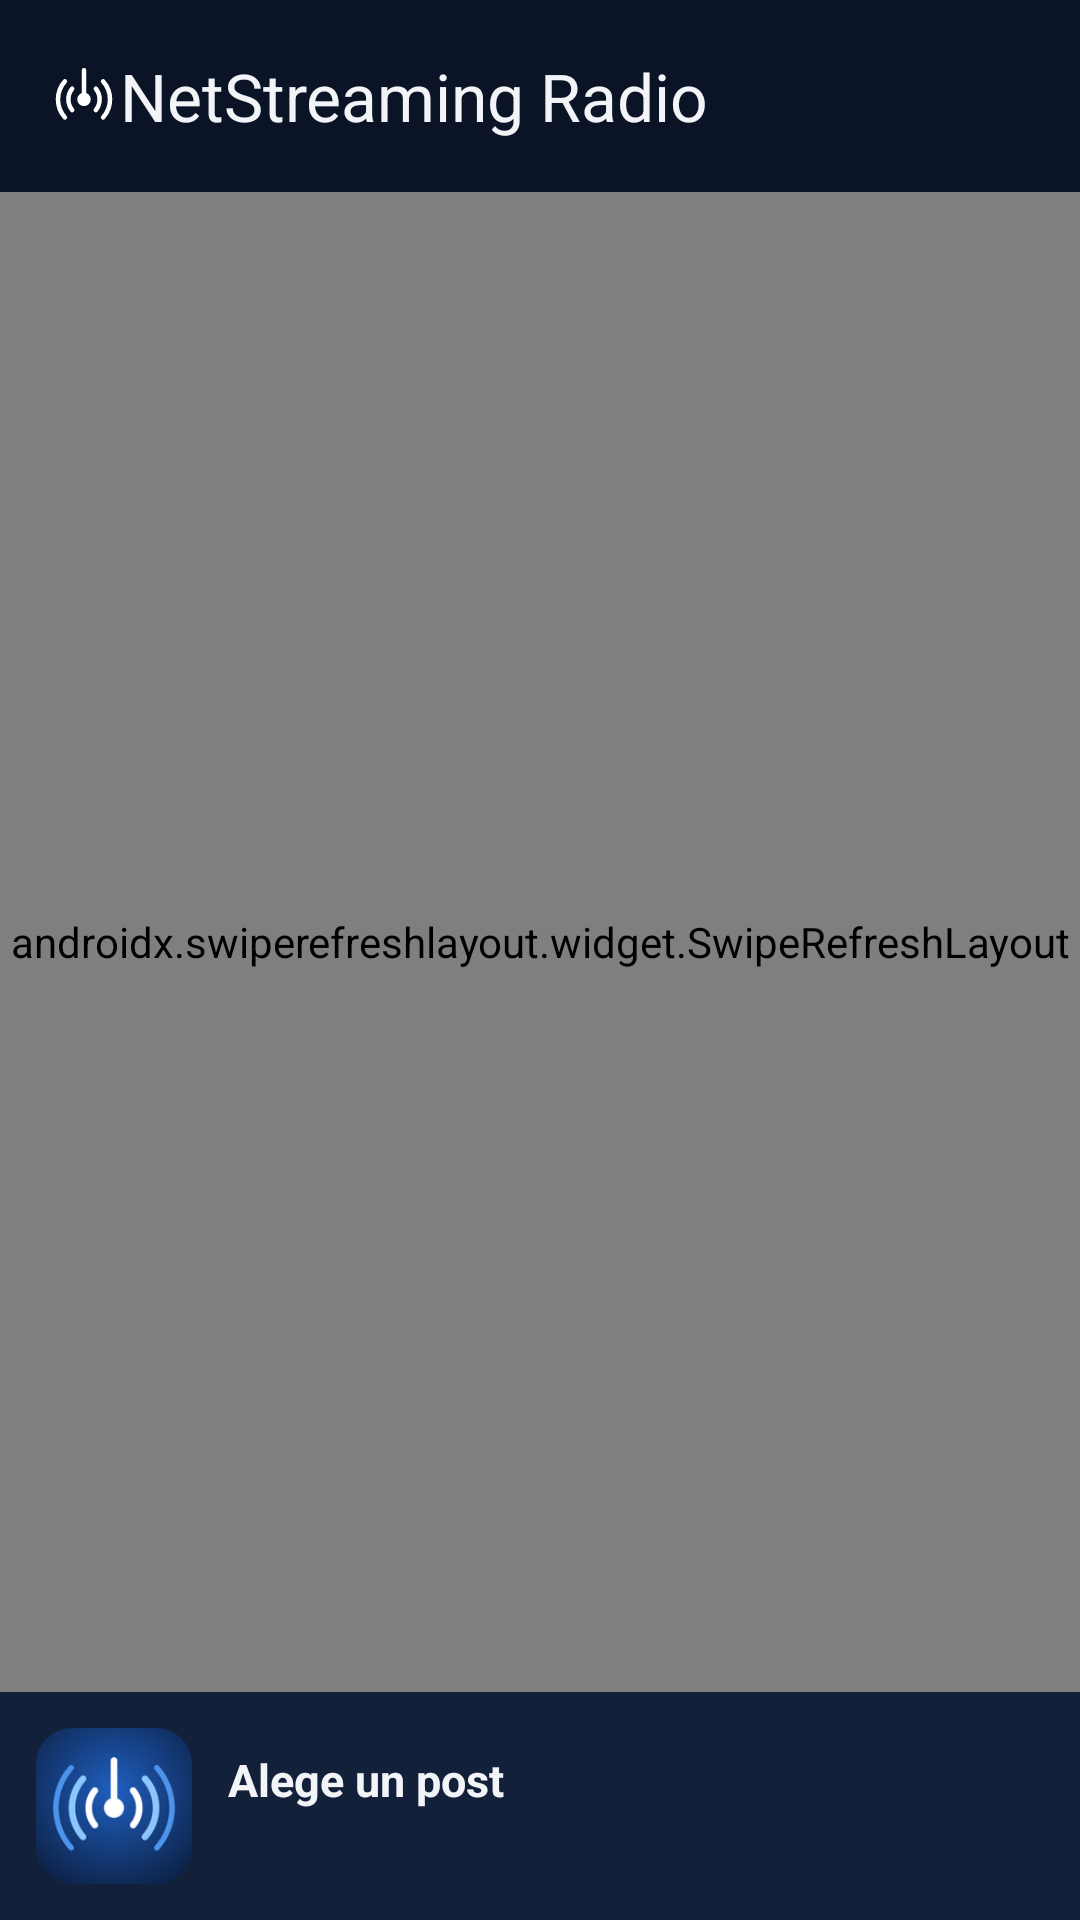

Android layout source for this screen:
<!-- AndroidManifest.xml: application theme Theme.NTS -->
<!-- res/layout/activity_main.xml -->
<?xml version="1.0" encoding="utf-8"?>
<LinearLayout xmlns:android="http://schemas.android.com/apk/res/android"
    xmlns:app="http://schemas.android.com/apk/res-auto"
    android:layout_width="match_parent"
    android:layout_height="match_parent"
    android:orientation="vertical"
    android:background="@color/bg">

    <com.google.android.material.appbar.MaterialToolbar
        android:id="@+id/toolbar"
        android:layout_width="match_parent"
        android:layout_height="?attr/actionBarSize"
        android:background="@color/bg"
        app:title="@string/app_name"
        app:titleTextColor="@color/text"
        app:logo="@drawable/ic_radio"
        app:titleMarginStart="16dp" />

    <androidx.swiperefreshlayout.widget.SwipeRefreshLayout
        android:id="@+id/swipe"
        android:layout_width="match_parent"
        android:layout_height="0dp"
        android:layout_weight="1">

        <FrameLayout
            android:layout_width="match_parent"
            android:layout_height="match_parent">

            <androidx.recyclerview.widget.RecyclerView
                android:id="@+id/list"
                android:layout_width="match_parent"
                android:layout_height="match_parent"
                android:clipToPadding="false"
                android:paddingHorizontal="12dp"
                android:paddingBottom="12dp" />

            <TextView
                android:id="@+id/empty"
                android:layout_width="match_parent"
                android:layout_height="wrap_content"
                android:layout_gravity="center"
                android:gravity="center"
                android:padding="32dp"
                android:text="@string/no_stations"
                android:textColor="@color/text2"
                android:visibility="gone" />
        </FrameLayout>
    </androidx.swiperefreshlayout.widget.SwipeRefreshLayout>

    
    <LinearLayout
        android:id="@+id/mini"
        android:layout_width="match_parent"
        android:layout_height="wrap_content"
        android:background="@color/surface"
        android:gravity="center_vertical"
        android:orientation="horizontal"
        android:padding="12dp">

        <com.google.android.material.imageview.ShapeableImageView
            android:id="@+id/mini_art"
            android:layout_width="52dp"
            android:layout_height="52dp"
            android:scaleType="centerCrop"
            android:src="@mipmap/ic_launcher"
            app:shapeAppearanceOverlay="@style/Rounded" />

        <LinearLayout
            android:layout_width="0dp"
            android:layout_height="wrap_content"
            android:layout_marginHorizontal="12dp"
            android:layout_weight="1"
            android:orientation="vertical">

            <TextView
                android:id="@+id/mini_title"
                android:layout_width="match_parent"
                android:layout_height="wrap_content"
                android:ellipsize="marquee"
                android:marqueeRepeatLimit="marquee_forever"
                android:singleLine="true"
                android:text="@string/tap_to_play"
                android:textColor="@color/text"
                android:textSize="15sp"
                android:textStyle="bold" />

            <TextView
                android:id="@+id/mini_sub"
                android:layout_width="match_parent"
                android:layout_height="wrap_content"
                android:singleLine="true"
                android:ellipsize="end"
                android:textColor="@color/text2"
                android:textSize="13sp" />
        </LinearLayout>

        <ImageButton
            android:id="@+id/mini_play"
            android:layout_width="52dp"
            android:layout_height="52dp"
            android:background="@drawable/bg_play"
            android:contentDescription="Play"
            android:src="@drawable/ic_play" />
    </LinearLayout>
</LinearLayout>
<!-- resources referenced by this layout -->
<resources>
  <color name="bg">#0B1426</color>
  <color name="surface">#13203A</color>
  <color name="text">#F2F4F8</color>
  <color name="text2">#A9B6CC</color>
  <!-- drawable ic_radio (drawable) -->
  <vector xmlns:android="http://schemas.android.com/apk/res/android" android:width="24dp" android:height="24dp" android:viewportWidth="64" android:viewportHeight="64">
      <path android:fillColor="#FFFFFFFF" android:pathData="M32,35m-6,0a6,6 0,1 1,12 0a6,6 0,1 1,-12 0"/>
      <path android:strokeColor="#FFFFFFFF" android:strokeWidth="4" android:strokeLineCap="round" android:pathData="M32,30V9"/>
      <path android:strokeColor="#FFFFFFFF" android:strokeWidth="4" android:strokeLineCap="round" android:pathData="M21.5,25.5a15,15 0,0 0,0 19M42.5,25.5a15,15 0,0 1,0 19"/>
      <path android:strokeColor="#FFFFFFFF" android:strokeWidth="4" android:strokeLineCap="round" android:pathData="M15,19a24,24 0,0 0,0 32M49,19a24,24 0,0 1,0 32"/>
  </vector>
  <!-- mipmap ic_launcher: png bitmap (mipmap-xhdpi, 12736 bytes) -->
  <string name="app_name">NetStreaming Radio</string>
  <string name="no_stations">Nu s-au putut încărca posturile.\nVerifică conexiunea la internet.</string>
  <string name="tap_to_play">Alege un post</string>
  <style name="Rounded">
          <item name="cornerFamily">rounded</item>
          <item name="cornerSize">12dp</item>
      </style>
  <style name="Theme.NTS" parent="Theme.Material3.Dark.NoActionBar">
          <item name="colorPrimary">@color/accent</item>
          <item name="colorOnPrimary">#FFFFFF</item>
          <item name="colorSecondary">@color/accent_light</item>
          <item name="android:colorBackground">@color/bg</item>
          <item name="colorSurface">@color/surface</item>
          <item name="android:windowBackground">@color/bg</item>
          <item name="android:statusBarColor">@color/bg</item>
          <item name="android:navigationBarColor">@color/surface</item>
      </style>
  <color name="accent">#3987E5</color>
  <color name="accent_light">#8CC6FF</color>
</resources>
